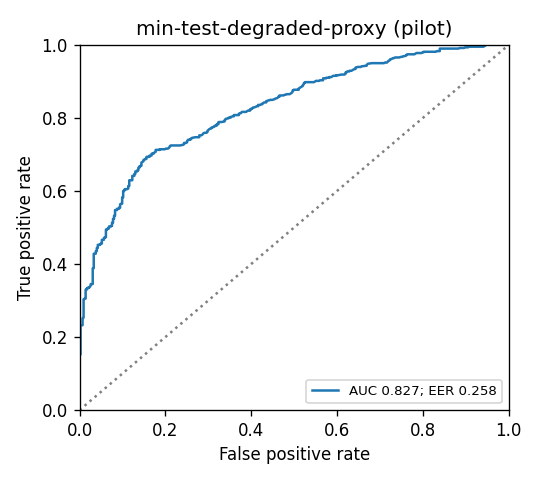

Values plotted in this chart, from the file beside it:
fpr, tpr, threshold
0.0, 0.0, 
0.0, 0.001733, 0.994
0.0, 0.005199, 0.9935
0.0, 0.006932, 0.9918
0.0, 0.008666, 0.9906
0.0, 0.0104, 0.9895
0.0, 0.01213, 0.9893
0.0, 0.0156, 0.9892
0.0, 0.01733, 0.9878
0.0, 0.01906, 0.9876
0.0, 0.02253, 0.9874
0.0, 0.026, 0.9872
0.0, 0.02773, 0.987
0.0, 0.02946, 0.9866
0.0, 0.0312, 0.9862
0.0, 0.03293, 0.9857
0.0, 0.03466, 0.9855
0.0, 0.0364, 0.9853
0.0, 0.03813, 0.985
0.0, 0.03986, 0.9849
0.0, 0.04159, 0.9848
0.0, 0.04333, 0.9845
0.0, 0.04679, 0.9843
0.0, 0.04853, 0.984
0.0, 0.05026, 0.9838
0.0, 0.05199, 0.9837
0.0, 0.05373, 0.9833
0.0, 0.05546, 0.9831
0.0, 0.05719, 0.982
0.0, 0.06066, 0.9819
0.0, 0.06239, 0.9816
0.0, 0.06412, 0.9815
0.0, 0.06586, 0.9809
0.0, 0.06759, 0.9807
0.0, 0.07279, 0.9806
0.0, 0.07452, 0.9803
0.0, 0.07626, 0.9798
0.0, 0.07799, 0.9785
0.0, 0.07972, 0.9784
0.0, 0.08319, 0.9782
0.0, 0.08492, 0.9775
0.0, 0.09012, 0.9774
0.0, 0.09359, 0.9772
0.0, 0.09532, 0.977
0.0, 0.09705, 0.9754
0.0, 0.09879, 0.9752
0.0, 0.1005, 0.975
0.0, 0.1023, 0.974
0.0, 0.104, 0.9736
0.0, 0.1057, 0.973
0.0, 0.1075, 0.9728
0.0, 0.1092, 0.972
0.0, 0.1109, 0.9707
0.0, 0.1127, 0.9705
0.0, 0.1144, 0.9702
0.0, 0.1161, 0.97
0.0, 0.1179, 0.9686
0.0, 0.1196, 0.9681
0.0, 0.1213, 0.9674
0.0, 0.1231, 0.9672
... 656 more rows
